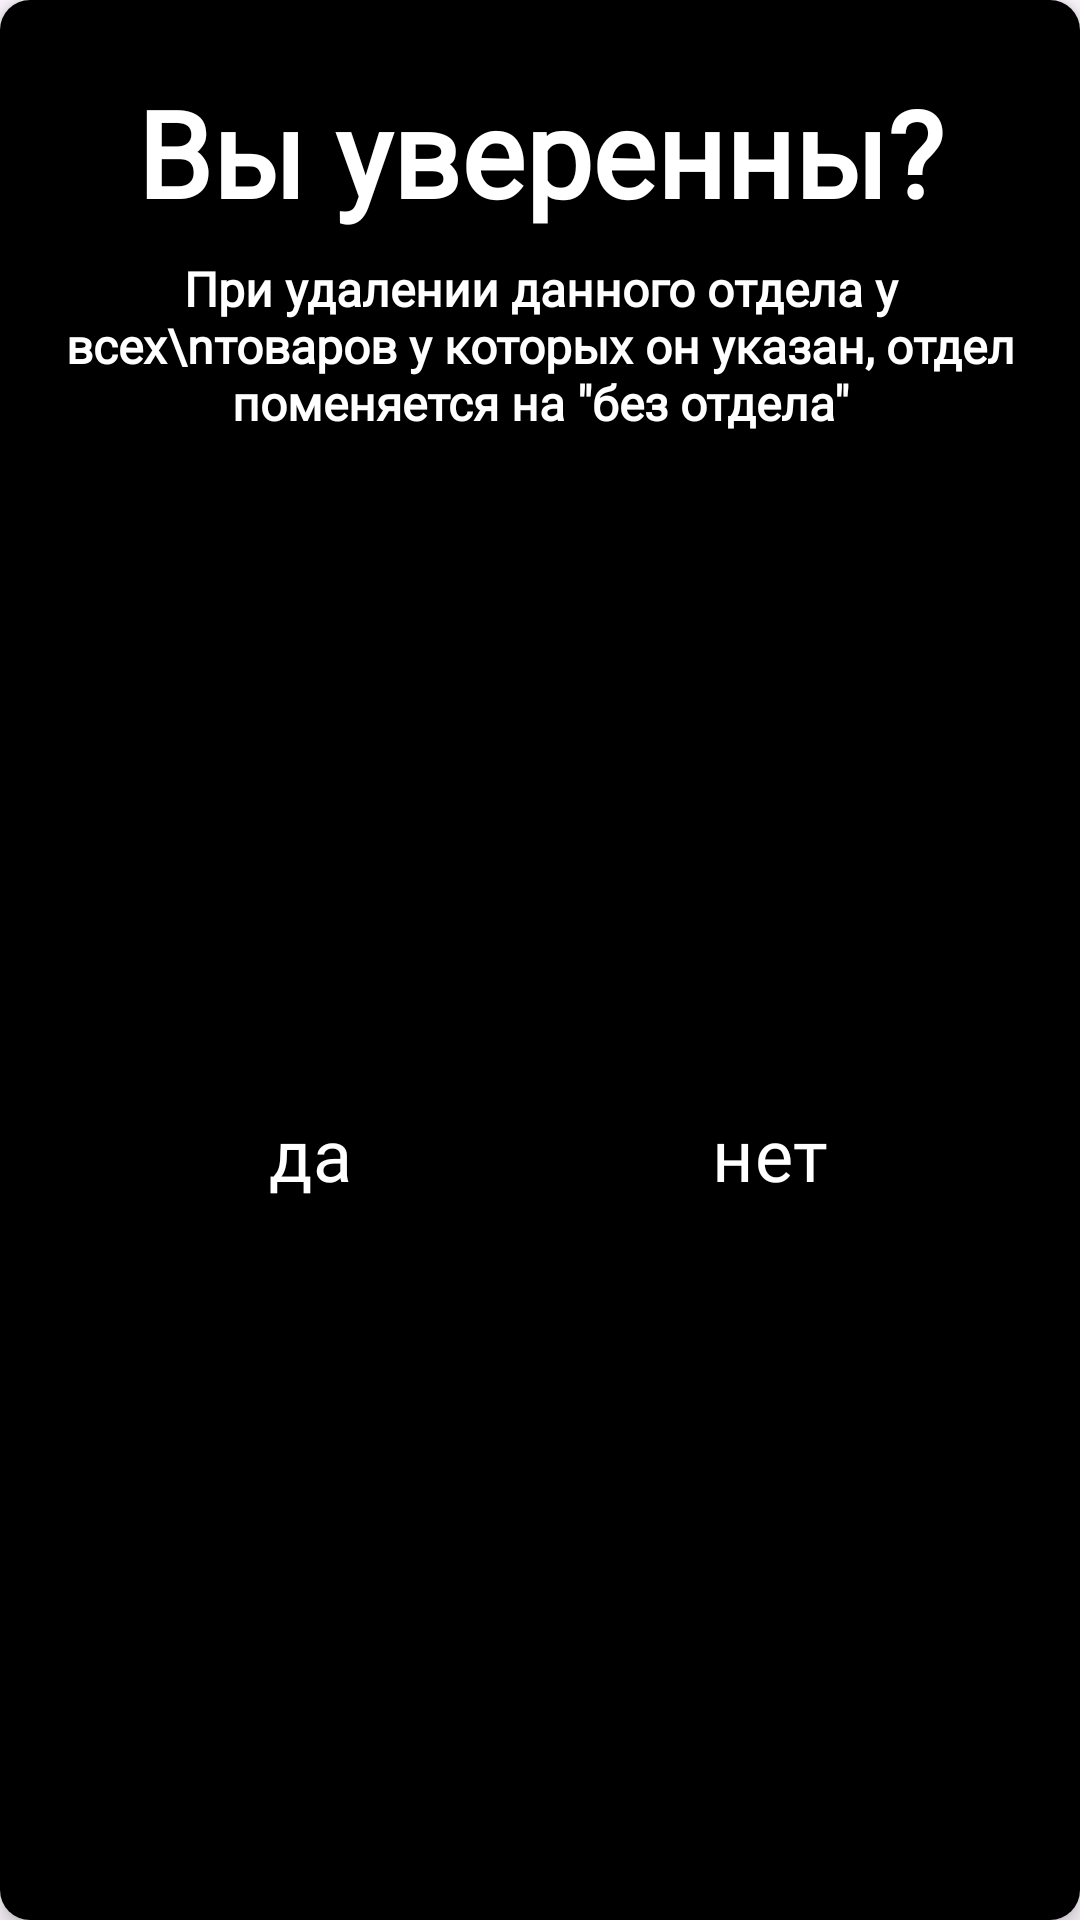

The Android layout XML behind this screen, and the referenced resources:
<!-- AndroidManifest.xml: application theme Theme.Carty -->
<!-- res/layout/dialog_confirm_delete.xml -->
<?xml version="1.0" encoding="utf-8"?>
<com.google.android.material.card.MaterialCardView xmlns:android="http://schemas.android.com/apk/res/android"
    xmlns:app="http://schemas.android.com/apk/res-auto"
    xmlns:tools="http://schemas.android.com/tools"
    android:layout_width="348dp"
    android:layout_height="wrap_content"
    app:cardBackgroundColor="#FFFFFF"
    app:cardCornerRadius="10dp"
    app:cardElevation="4dp"
    app:strokeColor="#00FFFFFF"
    app:strokeWidth="4dp">

    <androidx.constraintlayout.widget.ConstraintLayout
        android:layout_width="match_parent"
        android:layout_height="match_parent"
        android:background="#000000">

        <ImageView
            android:id="@+id/imageView"
            android:layout_width="0dp"
            android:layout_height="0dp"
            android:scaleType="fitXY"
            app:layout_constraintBottom_toBottomOf="parent"
            app:layout_constraintEnd_toEndOf="parent"
            app:layout_constraintStart_toStartOf="parent"
            app:layout_constraintTop_toTopOf="parent"
            app:srcCompat="@drawable/litlegradient" />

        <TextView
            android:id="@+id/delDialLableTV"
            android:layout_width="0dp"
            android:layout_height="wrap_content"
            android:layout_marginStart="20dp"
            android:layout_marginTop="24dp"
            android:layout_marginEnd="20dp"
            android:clickable="false"
            android:fontFamily="@font/ropa_sans_sc_ptt"
            android:text="Вы уверенны?"
            android:textAlignment="center"
            android:textColor="#FFFFFF"
            android:textSize="40sp"
            android:textStyle="bold"
            app:layout_constraintEnd_toEndOf="parent"
            app:layout_constraintStart_toStartOf="parent"
            app:layout_constraintTop_toTopOf="parent" />

        <TextView
            android:id="@+id/delDialInfoTV"
            android:layout_width="0dp"
            android:layout_height="wrap_content"
            android:layout_marginTop="8dp"
            android:clickable="false"
            android:fontFamily="@font/ropa_sans_sc_ptt"
            android:text="При удалении данного отдела у всех\nтоваров у которых он указан, отдел поменяется на &quot;без отдела&quot;"
            android:textAlignment="center"
            android:textColor="#FFFFFF"
            android:textSize="16sp"
            android:textStyle="bold"
            app:layout_constraintEnd_toEndOf="@+id/delDialLableTV"
            app:layout_constraintStart_toStartOf="@+id/delDialLableTV"
            app:layout_constraintTop_toBottomOf="@+id/delDialLableTV" />

        <Button
            android:id="@+id/delYesButton"
            style="@style/Widget.Material3.Button"
            android:layout_width="100dp"
            android:layout_height="48dp"
            android:layout_marginTop="8dp"
            android:layout_marginBottom="24dp"
            android:backgroundTint="#850D47A1"
            android:fontFamily="@font/pf_highway_sans_pro"
            android:text="да"
            app:layout_constraintEnd_toStartOf="@+id/delNoButton"
            android:textColor="#FFFFFF"
            android:textSize="24sp"
            app:cornerRadius="10dp"
            app:layout_constraintBottom_toBottomOf="parent"
            app:layout_constraintStart_toStartOf="parent"
            app:layout_constraintTop_toBottomOf="@+id/delDialInfoTV" />

        <Button
            android:id="@+id/delNoButton"
            style="@style/Widget.Material3.Button"
            android:layout_width="100dp"
            android:layout_height="48dp"
            android:layout_marginTop="8dp"
            android:layout_marginBottom="24dp"
            android:backgroundTint="#850D47A1"
            android:fontFamily="@font/pf_highway_sans_pro"
            android:text="нет"
            app:layout_constraintStart_toEndOf="@+id/delYesButton"
            android:textColor="#FFFFFF"
            android:textSize="24sp"
            app:cornerRadius="10dp"
            app:layout_constraintBottom_toBottomOf="parent"
            app:layout_constraintEnd_toEndOf="parent"
            app:layout_constraintTop_toBottomOf="@+id/delDialInfoTV" />
    </androidx.constraintlayout.widget.ConstraintLayout>

</com.google.android.material.card.MaterialCardView>
<!-- resources referenced by this layout -->
<resources>
  <style name="Theme.Carty" parent="Base.Theme.Carty">
          <item name="materialAlertDialogTheme">@style/MyMaterialAlertDialogTheme</item>
          <item name="android:textColorHighlight">#4D00D9FF</item>
          <item name="android:spinnerStyle">@style/AppSpinnerStyle</item>
          <item name="android:checkboxStyle">@style/AppCheckboxStyle</item>
      </style>
  <style name="Base.Theme.Carty" parent="Theme.Material3.Light.NoActionBar">
          
          
      </style>
  <style name="MyMaterialAlertDialogTheme" parent="ThemeOverlay.Material3.MaterialAlertDialog">
          <item name="shapeAppearanceOverlay">@style/MyDialogShapeAppearanceOverlay</item>
      </style>
  <style name="AppSpinnerStyle" parent="Widget.AppCompat.Spinner.Underlined">
          <item name="android:popupBackground">@android:color/white</item>
          <item name="android:fontFamily">@font/pf_highway_sans_pro</item>
      </style>
  <style name="AppCheckboxStyle" parent="Widget.AppCompat.CompoundButton.CheckBox">
          <item name="buttonTint">#3F51B5</item>
      </style>
  <style name="MyDialogShapeAppearanceOverlay">
          <item name="cornerFamily">rounded</item>
          <item name="cornerSize">10dp</item>
      </style>
</resources>
